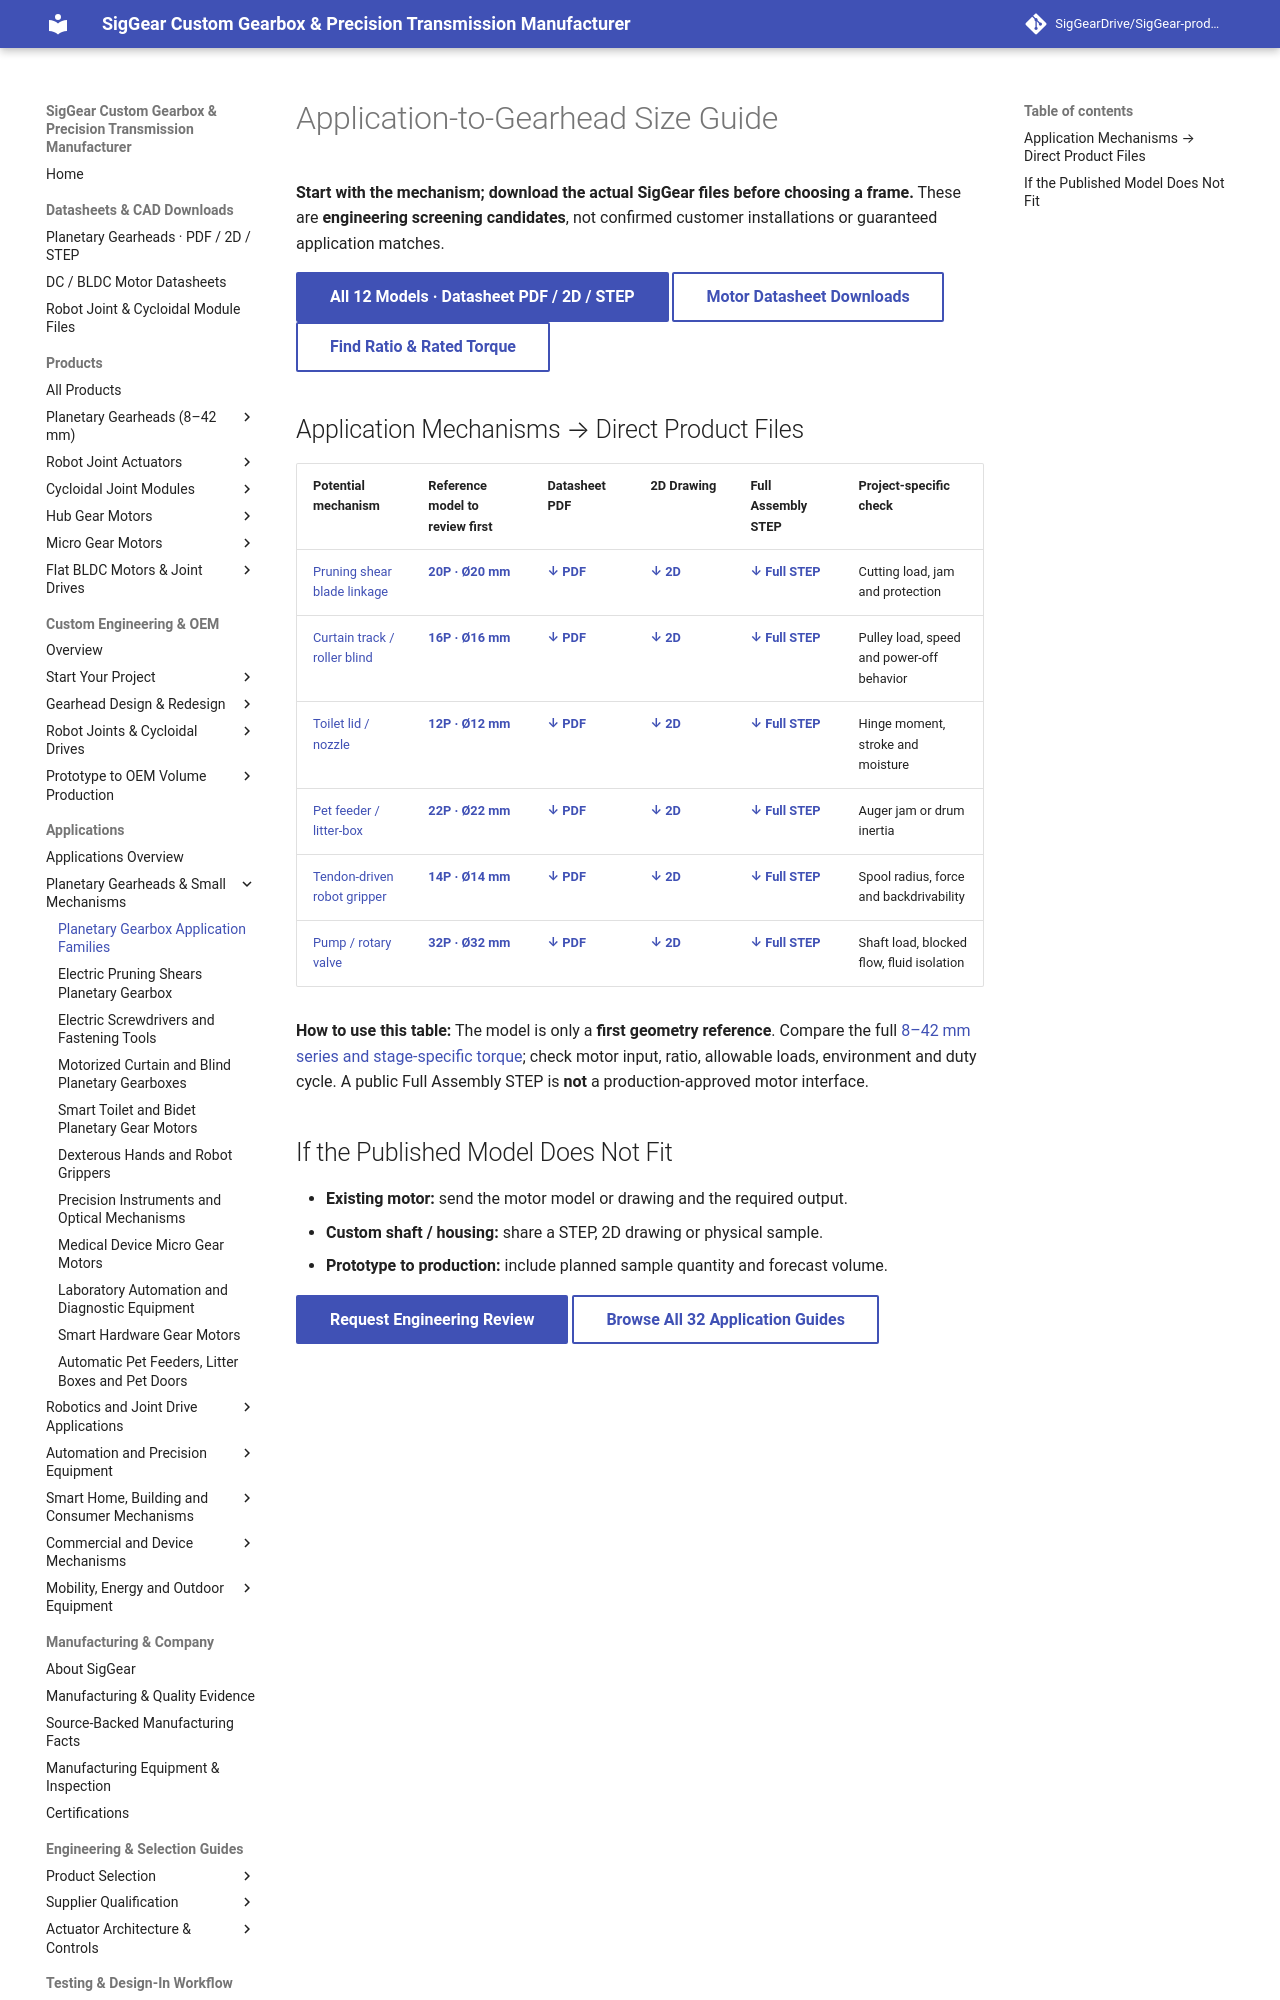

repository: SigGearDrive/SigGear-product-docs · page: applications/planetary-gearbox-application-families/index.html · generator: mkdocs

---
title: "Miniature Planetary Gearhead Applications | Device-to-Size Guide | SigGear"
description: "SigGear OEM mechanism-to-size screening examples with direct 8P–42P planetary gearbox Datasheet PDF, 2D drawing and full STEP downloads. Check the stage and motor interface before design-in."
---

# Application-to-Gearhead Size Guide

**Start with the mechanism; download the actual SigGear files before choosing a frame.** These are **engineering screening candidates**, not confirmed customer installations or guaranteed application matches.

[**All 12 Models · Datasheet PDF / 2D / STEP**](../engineering-resources/planetary-gearboxes/public-cad-release-v1.md){ .md-button .md-button--primary }
[**Motor Datasheet Downloads**](../engineering-resources/motors/index.md){ .md-button }
[**Find Ratio & Rated Torque**](../selection-guides/planetary-gearhead-quick-selector.md){ .md-button }
